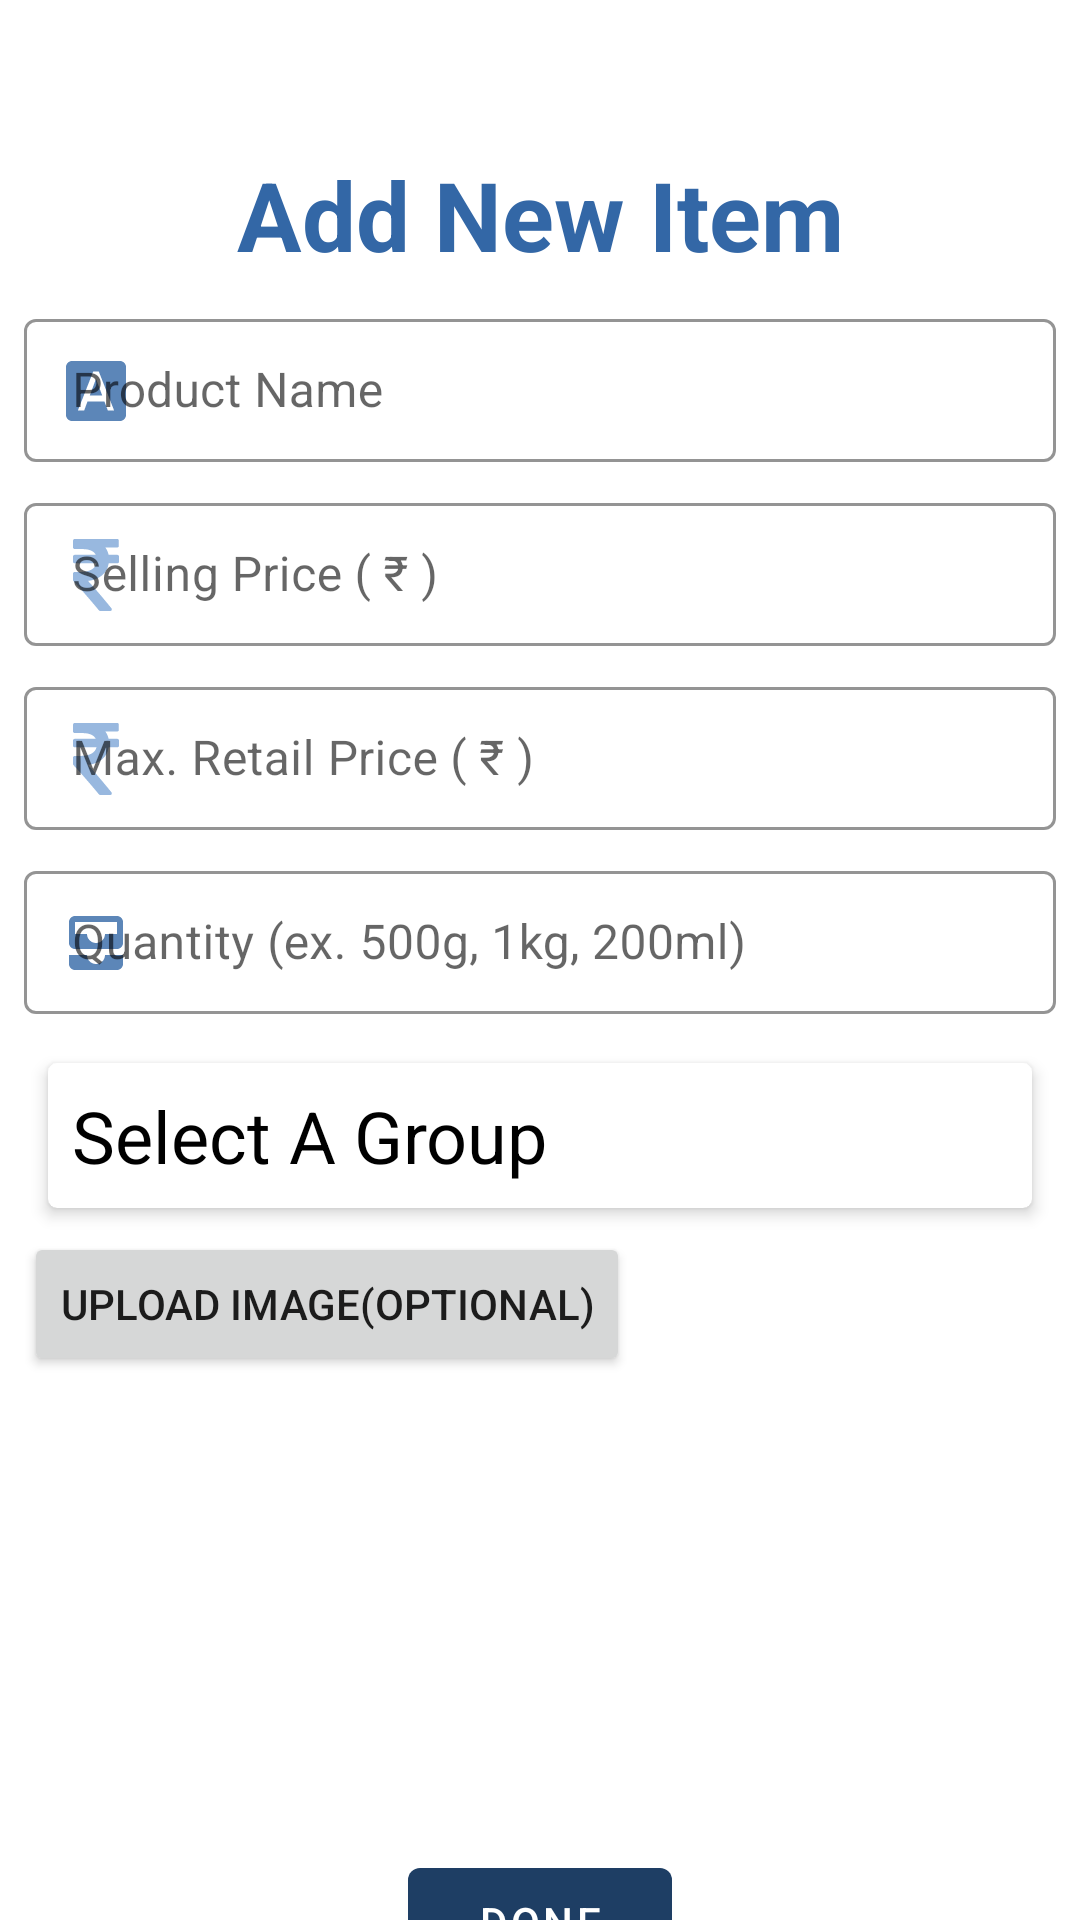

Reconstruct the res/layout file that produces this screen, plus the resources it refers to.
<!-- AndroidManifest.xml: application theme AppTheme -->
<!-- res/layout/fragment_edit_inventory.xml -->
<?xml version="1.0" encoding="utf-8"?>
<androidx.constraintlayout.widget.ConstraintLayout xmlns:android="http://schemas.android.com/apk/res/android"
    android:layout_width="match_parent"
    android:layout_height="match_parent"
    xmlns:app="http://schemas.android.com/apk/res-auto">

    <TextView
        android:id="@+id/editinventory_header"
        android:layout_width="wrap_content"
        android:layout_height="wrap_content"
        android:layout_marginTop="50dp"
        android:text="Add New Item"
        android:textSize="32sp"
        android:textColor="@color/colorAccent"
        android:textStyle="bold"
        app:layout_constraintStart_toStartOf="parent"
        app:layout_constraintEnd_toEndOf="parent"
        app:layout_constraintTop_toTopOf="parent"/>

    <com.google.android.material.textfield.TextInputLayout
        android:id="@+id/editinventory_name_wrapper"
        style="@style/Widget.MaterialComponents.TextInputLayout.OutlinedBox.Dense"
        android:layout_width="0dp"
        android:layout_height="wrap_content"
        android:hint="Product Name"
        app:startIconDrawable="@drawable/ic_product_name"
        app:startIconTint="@color/colorPrimaryLight"
        android:layout_margin="8dp"
        app:boxStrokeColor="@color/colorAccent"
        app:hintTextColor="@color/colorAccent"
        app:layout_constraintTop_toBottomOf="@id/editinventory_header"
        app:layout_constraintEnd_toEndOf="parent"
        app:layout_constraintStart_toStartOf="parent"
        >
        <com.google.android.material.textfield.TextInputEditText
            android:id="@+id/editinventory_name_field"
            android:layout_width="match_parent"
            android:layout_height="wrap_content"
            android:inputType="text" />
    </com.google.android.material.textfield.TextInputLayout>

    <com.google.android.material.textfield.TextInputLayout
        android:id="@+id/editinventory_price_wrapper"
        style="@style/Widget.MaterialComponents.TextInputLayout.OutlinedBox.Dense"
        android:layout_width="0dp"
        android:layout_height="wrap_content"
        android:hint="Selling Price ( ₹ )"
        app:startIconDrawable="@drawable/ic_rupee_indian"
        app:startIconTint="#5389CA"
        android:layout_margin="8dp"
        app:boxStrokeColor="@color/colorAccent"
        app:hintTextColor="@color/colorAccent"
        app:layout_constraintTop_toBottomOf="@id/editinventory_name_wrapper"
        app:layout_constraintEnd_toEndOf="parent"
        app:layout_constraintStart_toStartOf="parent"
        >
        <com.google.android.material.textfield.TextInputEditText
            android:id="@+id/editinventory_price_field"
            android:layout_width="match_parent"
            android:layout_height="wrap_content"
            android:inputType="number" />
    </com.google.android.material.textfield.TextInputLayout>

    <com.google.android.material.textfield.TextInputLayout
        android:id="@+id/editinventory_mrp_wrapper"
        style="@style/Widget.MaterialComponents.TextInputLayout.OutlinedBox.Dense"
        android:layout_width="0dp"
        android:layout_height="wrap_content"
        android:hint="Max. Retail Price ( ₹ )"
        app:startIconDrawable="@drawable/ic_rupee_indian"
        app:startIconTint="#5389CA"
        android:layout_margin="8dp"
        app:boxStrokeColor="@color/colorAccent"
        app:hintTextColor="@color/colorAccent"
        app:layout_constraintTop_toBottomOf="@id/editinventory_price_wrapper"
        app:layout_constraintEnd_toEndOf="parent"
        app:layout_constraintStart_toStartOf="parent"
        >
        <com.google.android.material.textfield.TextInputEditText
            android:id="@+id/editinventory_mrp_field"
            android:layout_width="match_parent"
            android:layout_height="wrap_content"
            android:inputType="number" />
    </com.google.android.material.textfield.TextInputLayout>

    <com.google.android.material.textfield.TextInputLayout
        android:id="@+id/editinventory_quantity_wrapper"
        style="@style/Widget.MaterialComponents.TextInputLayout.OutlinedBox.Dense"
        android:layout_width="0dp"
        android:layout_height="wrap_content"
        android:hint="Quantity (ex. 500g, 1kg, 200ml)"
        app:startIconDrawable="@drawable/ic_quantity"
        app:startIconTint="@color/colorPrimaryLight"
        android:layout_margin="8dp"
        app:boxStrokeColor="@color/colorAccent"
        app:hintTextColor="@color/colorAccent"
        app:layout_constraintTop_toBottomOf="@id/editinventory_mrp_wrapper"
        app:layout_constraintEnd_toEndOf="parent"
        app:layout_constraintStart_toStartOf="parent"
        >
        <com.google.android.material.textfield.TextInputEditText
            android:id="@+id/editinventory_quantity_field"
            android:layout_width="match_parent"
            android:layout_height="wrap_content"
            android:inputType="text" />
    </com.google.android.material.textfield.TextInputLayout>

    <androidx.cardview.widget.CardView
        android:id="@+id/editinventory_item_group_wrapper"
        android:layout_width="match_parent"
        android:layout_height="wrap_content"
        android:layout_margin="16dp"
        app:cardCornerRadius="3dp"
        app:cardElevation="3dp"
        app:layout_constraintEnd_toEndOf="parent"
        app:layout_constraintStart_toStartOf="parent"
        app:layout_constraintTop_toBottomOf="@+id/editinventory_quantity_wrapper">

        <TextView
            android:id="@+id/editinventory_item_group_view"
            android:layout_width="match_parent"
            android:layout_height="wrap_content"
            android:layout_margin="8dp"
            android:drawableEnd="@drawable/ic_greater_symbol"
            android:text="Select A Group"
            android:textColor="#000000"
            android:textSize="24sp" />
    </androidx.cardview.widget.CardView>


    <Button
        android:id="@+id/editinventory_imagebutton"
        android:layout_width="wrap_content"
        android:layout_height="wrap_content"
        android:layout_margin="8dp"
        android:text="Upload Image(Optional)"
        app:layout_constraintStart_toStartOf="parent"
        app:layout_constraintTop_toBottomOf="@+id/editinventory_item_group_wrapper" />

    <ImageView
        android:id="@+id/editinventory_imageview"
        android:layout_width="150dp"
        android:layout_height="150dp"
        android:layout_margin="8dp"
        app:layout_constraintStart_toStartOf="parent"
        app:layout_constraintTop_toBottomOf="@id/editinventory_imagebutton"/>

    <com.google.android.material.button.MaterialButton
        android:id="@+id/editinventory_done"
        android:layout_width="wrap_content"
        android:layout_height="wrap_content"
        android:text="DONE"
        app:layout_constraintStart_toStartOf="parent"
        app:layout_constraintEnd_toEndOf="parent"
        app:layout_constraintTop_toBottomOf="@id/editinventory_imageview"/>

</androidx.constraintlayout.widget.ConstraintLayout>
<!-- resources referenced by this layout -->
<resources>
  <color name="colorAccent">#3367A6</color>
  <color name="colorPrimaryLight">#3367A6</color>
  <!-- drawable ic_product_name (drawable-anydpi) -->
  <vector xmlns:android="http://schemas.android.com/apk/res/android"
      android:width="24dp"
      android:height="24dp"
      android:viewportWidth="24"
      android:viewportHeight="24"
      android:tint="#3367A6"
      android:alpha="0.8">
    <path
        android:fillColor="@android:color/white"
        android:pathData="M9.93,13.5h4.14L12,7.98zM20,2L4,2c-1.1,0 -2,0.9 -2,2v16c0,1.1 0.9,2 2,2h16c1.1,0 2,-0.9 2,-2L22,4c0,-1.1 -0.9,-2 -2,-2zM15.95,18.5l-1.14,-3L9.17,15.5l-1.12,3L5.96,18.5l5.11,-13h1.86l5.11,13h-2.09z"/>
  </vector>
  <!-- drawable ic_quantity (drawable-anydpi) -->
  <vector xmlns:android="http://schemas.android.com/apk/res/android"
      android:width="24dp"
      android:height="24dp"
      android:viewportWidth="24"
      android:viewportHeight="24"
      android:tint="#3367A6"
      android:alpha="0.8">
    <path
        android:fillColor="@android:color/white"
        android:pathData="M19,3L5,3c-1.1,0 -2,0.9 -2,2v7c0,1.1 0.9,2 2,2h14c1.1,0 2,-0.9 2,-2L21,5c0,-1.1 -0.9,-2 -2,-2zM19,9h-4c0,1.62 -1.38,3 -3,3s-3,-1.38 -3,-3L5,9L5,5h14v4zM15,16h6v3c0,1.1 -0.9,2 -2,2L5,21c-1.1,0 -2,-0.9 -2,-2v-3h6c0,1.66 1.34,3 3,3s3,-1.34 3,-3z"/>
  </vector>
  <!-- drawable ic_rupee_indian (drawable-v24) -->
  <vector
      android:viewportHeight="401.998"
      android:viewportWidth="401.998"
      android:width="24dp"
      android:height="24dp"
      xmlns:android="http://schemas.android.com/apk/res/android"
      android:alpha="0.6">
      <path android:fillColor="#3367A6"
          android:pathData="M326.62,91.076c-1.711,-1.713 -3.901,-2.568 -6.563,-2.568h-48.82c-3.238,-15.793 -9.329,-29.502 -18.274,-41.112h66.52c2.669,0 4.853,-0.856 6.57,-2.565c1.704,-1.712 2.56,-3.903 2.56,-6.567V9.136c0,-2.666 -0.855,-4.853 -2.56,-6.567C324.334,0.859 322.15,0 319.481,0H81.941c-2.666,0 -4.853,0.859 -6.567,2.568c-1.709,1.714 -2.568,3.901 -2.568,6.567v37.972c0,2.474 0.904,4.615 2.712,6.423s3.949,2.712 6.423,2.712h41.399c40.159,0 65.665,10.751 76.513,32.261H81.941c-2.666,0 -4.856,0.855 -6.567,2.568c-1.709,1.715 -2.568,3.901 -2.568,6.567v29.124c0,2.664 0.855,4.854 2.568,6.563c1.714,1.715 3.905,2.568 6.567,2.568h121.915c-4.188,15.612 -13.944,27.506 -29.268,35.691c-15.325,8.186 -35.544,12.279 -60.67,12.279H81.941c-2.474,0 -4.615,0.905 -6.423,2.712c-1.809,1.809 -2.712,3.951 -2.712,6.423v36.263c0,2.478 0.855,4.571 2.568,6.282c36.543,38.828 83.939,93.165 142.182,163.025c1.715,2.286 4.093,3.426 7.139,3.426h55.672c4.001,0 6.763,-1.708 8.281,-5.141c1.903,-3.426 1.53,-6.662 -1.143,-9.708c-55.572,-68.143 -99.258,-119.153 -131.045,-153.032c32.358,-3.806 58.625,-14.277 78.802,-31.404c20.174,-17.129 32.449,-39.403 36.83,-66.811h47.965c2.662,0 4.853,-0.854 6.563,-2.568c1.715,-1.709 2.573,-3.899 2.573,-6.563V97.646C329.193,94.977 328.335,92.79 326.62,91.076z"/>
  </vector>
  <style name="AppTheme" parent="Theme.MaterialComponents.Light">
          
          <item name="colorPrimary">@color/colorPrimary</item>
          <item name="colorPrimaryDark">@color/colorPrimaryDark</item>
          <item name="colorAccent">@color/colorAccent</item>
          <item name="windowActionBar">false</item>
          <item name="windowNoTitle">true</item>
      </style>
  <color name="colorPrimary">#1E3E64</color>
  <color name="colorPrimaryDark">#11243B</color>
</resources>
